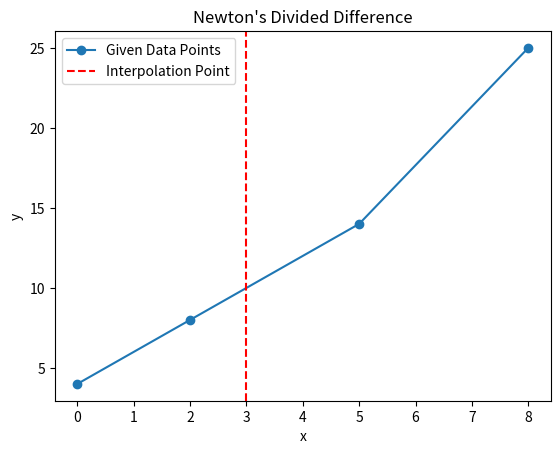

Reproduce this figure in Python.
import numpy as np
import matplotlib.pyplot as plt

# Newton's Divided Difference
x = np.array([0, 2, 5, 8])
y = np.array([4, 8, 14, 25])

n = len(x)
divided_diff = np.zeros((n, n))
divided_diff[:, 0] = y

for j in range(1, n):
    for i in range(n - j):
        divided_diff[i][j] = (divided_diff[i + 1][j - 1] - divided_diff[i][j - 1]) / (x[i + j] - x[i])

target = 3
interpolated_value = divided_diff[0, 0]
for i in range(1, n):
    term = divided_diff[0, i]
    for j in range(i):
        term *= (target - x[j])
    interpolated_value += term

# Print the result
print(f"Estimated value of f(3) using Newton's Divided Difference: {interpolated_value:.4f}")

# Plotting
plt.plot(x, y, 'o-', label="Given Data Points")
plt.axvline(3, color='red', linestyle='--', label="Interpolation Point")
plt.title("Newton's Divided Difference")
plt.xlabel("x")
plt.ylabel("y")
plt.legend()
plt.show()
